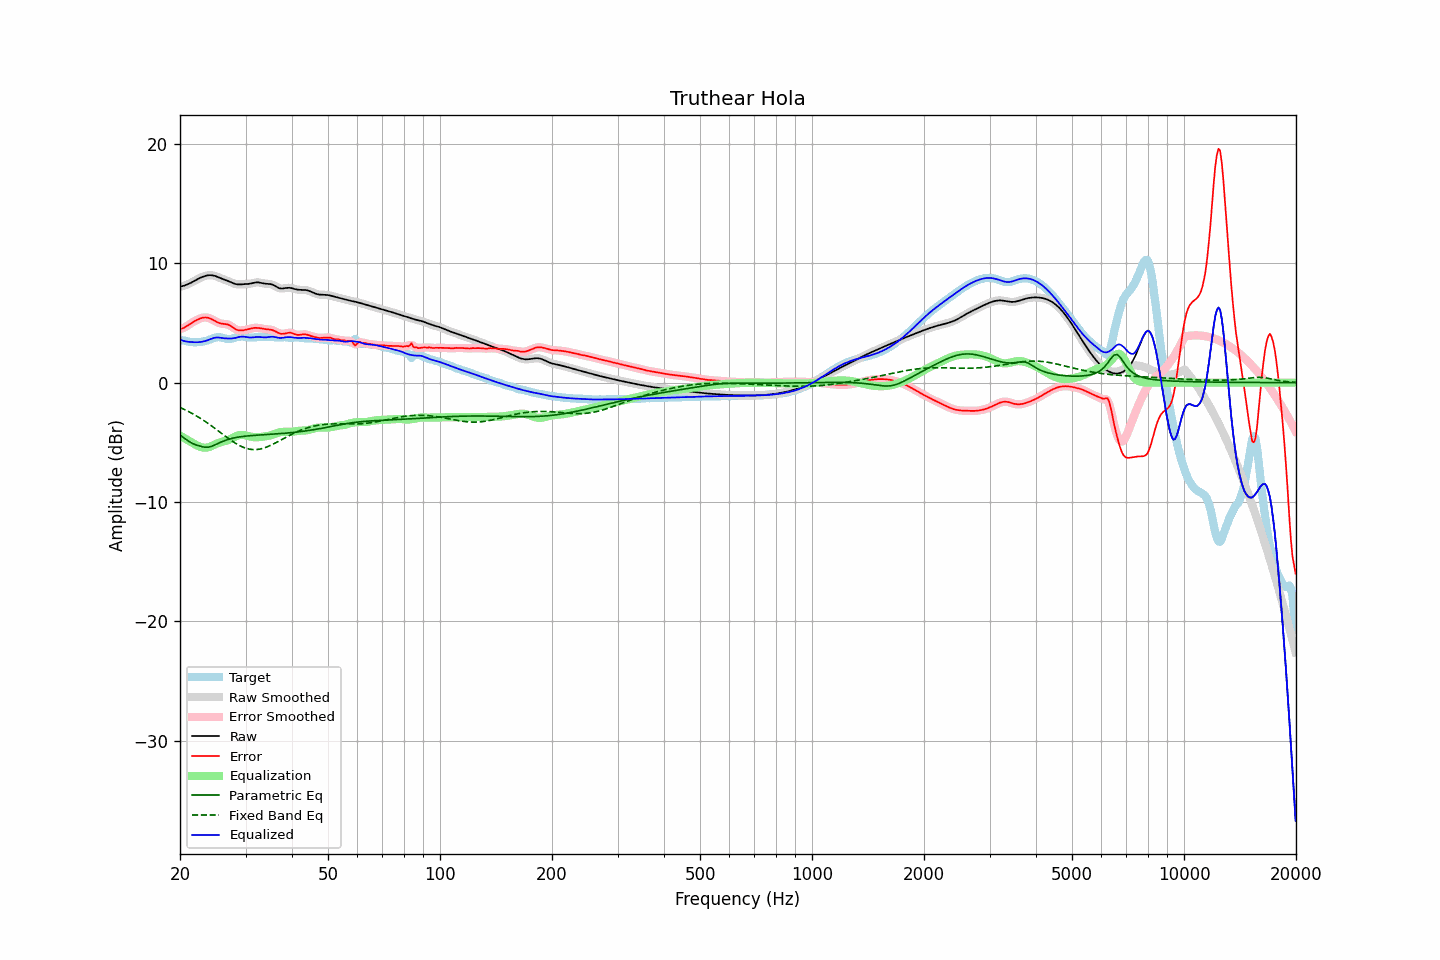

Values plotted in this chart, from the file beside it:
frequency, raw, error, smoothed, error_smoothed, equalization, parametric_eq, fixed_band_eq, equalized_raw, equalized_smoothed, target
20.00, 8.04, 4.49, 8.04, 4.49, -4.43, -4.40, -2.08, 3.60, 3.60, 3.55
20.20, 8.07, 4.52, 8.07, 4.52, -4.51, -4.50, -2.14, 3.55, 3.55, 3.55
20.40, 8.10, 4.56, 8.10, 4.57, -4.59, -4.59, -2.20, 3.51, 3.51, 3.54
20.61, 8.14, 4.63, 8.14, 4.63, -4.67, -4.69, -2.27, 3.47, 3.47, 3.51
20.81, 8.19, 4.72, 8.19, 4.71, -4.75, -4.78, -2.33, 3.44, 3.44, 3.48
21.02, 8.25, 4.80, 8.25, 4.80, -4.82, -4.87, -2.40, 3.42, 3.42, 3.44
21.23, 8.31, 4.90, 8.31, 4.89, -4.90, -4.96, -2.47, 3.41, 3.41, 3.41
21.44, 8.38, 4.98, 8.38, 4.98, -4.97, -5.04, -2.54, 3.40, 3.40, 3.39
21.66, 8.45, 5.07, 8.45, 5.07, -5.06, -5.11, -2.61, 3.39, 3.39, 3.38
21.87, 8.52, 5.15, 8.52, 5.14, -5.14, -5.16, -2.69, 3.38, 3.38, 3.38
22.09, 8.60, 5.22, 8.60, 5.22, -5.22, -5.22, -2.77, 3.38, 3.38, 3.38
22.31, 8.67, 5.28, 8.67, 5.28, -5.29, -5.26, -2.85, 3.38, 3.38, 3.39
22.54, 8.74, 5.34, 8.74, 5.34, -5.35, -5.30, -2.93, 3.39, 3.39, 3.40
22.76, 8.80, 5.39, 8.80, 5.39, -5.39, -5.34, -3.02, 3.41, 3.41, 3.41
22.99, 8.86, 5.43, 8.86, 5.43, -5.43, -5.37, -3.10, 3.43, 3.43, 3.43
23.22, 8.91, 5.45, 8.91, 5.45, -5.44, -5.39, -3.19, 3.46, 3.46, 3.45
23.45, 8.95, 5.46, 8.95, 5.46, -5.45, -5.41, -3.28, 3.50, 3.50, 3.49
23.69, 8.97, 5.44, 8.97, 5.44, -5.43, -5.41, -3.37, 3.54, 3.55, 3.53
23.92, 8.99, 5.41, 8.99, 5.41, -5.40, -5.40, -3.47, 3.60, 3.60, 3.58
24.16, 9.00, 5.36, 9.00, 5.36, -5.35, -5.36, -3.56, 3.65, 3.65, 3.64
24.40, 8.99, 5.30, 8.99, 5.30, -5.29, -5.32, -3.66, 3.70, 3.70, 3.69
24.65, 8.96, 5.23, 8.96, 5.23, -5.22, -5.26, -3.76, 3.74, 3.74, 3.74
24.89, 8.93, 5.15, 8.92, 5.15, -5.16, -5.20, -3.86, 3.77, 3.77, 3.78
25.14, 8.88, 5.08, 8.88, 5.08, -5.10, -5.14, -3.96, 3.78, 3.78, 3.80
25.39, 8.82, 5.01, 8.82, 5.01, -5.04, -5.07, -4.06, 3.78, 3.78, 3.81
25.65, 8.76, 4.97, 8.76, 4.97, -5.00, -5.01, -4.16, 3.76, 3.76, 3.79
25.91, 8.71, 4.94, 8.71, 4.94, -4.96, -4.95, -4.26, 3.74, 3.74, 3.77
26.16, 8.65, 4.92, 8.66, 4.92, -4.93, -4.90, -4.36, 3.72, 3.73, 3.73
26.43, 8.61, 4.91, 8.61, 4.91, -4.90, -4.84, -4.46, 3.71, 3.71, 3.70
26.69, 8.56, 4.89, 8.56, 4.89, -4.86, -4.80, -4.56, 3.70, 3.70, 3.67
26.96, 8.50, 4.85, 8.50, 4.85, -4.81, -4.75, -4.66, 3.69, 3.69, 3.65
27.23, 8.45, 4.79, 8.45, 4.79, -4.75, -4.71, -4.76, 3.70, 3.69, 3.65
27.50, 8.39, 4.71, 8.39, 4.71, -4.69, -4.68, -4.85, 3.70, 3.70, 3.68
27.77, 8.33, 4.61, 8.33, 4.61, -4.61, -4.65, -4.94, 3.71, 3.71, 3.71
28.05, 8.28, 4.52, 8.28, 4.52, -4.54, -4.62, -5.03, 3.73, 3.74, 3.76
28.33, 8.25, 4.45, 8.25, 4.45, -4.48, -4.59, -5.11, 3.77, 3.77, 3.80
28.62, 8.23, 4.40, 8.23, 4.40, -4.43, -4.57, -5.19, 3.80, 3.80, 3.83
28.90, 8.22, 4.37, 8.22, 4.37, -4.40, -4.54, -5.26, 3.83, 3.83, 3.85
29.19, 8.23, 4.37, 8.23, 4.37, -4.38, -4.52, -5.33, 3.85, 3.85, 3.86
29.48, 8.24, 4.38, 8.24, 4.38, -4.38, -4.51, -5.39, 3.86, 3.86, 3.86
29.78, 8.24, 4.40, 8.24, 4.40, -4.40, -4.49, -5.45, 3.85, 3.85, 3.84
30.08, 8.25, 4.43, 8.25, 4.43, -4.42, -4.48, -5.49, 3.83, 3.83, 3.82
30.38, 8.26, 4.46, 8.26, 4.46, -4.46, -4.46, -5.53, 3.80, 3.80, 3.80
30.68, 8.27, 4.49, 8.28, 4.49, -4.49, -4.45, -5.56, 3.78, 3.79, 3.78
30.99, 8.30, 4.52, 8.30, 4.52, -4.52, -4.44, -5.59, 3.78, 3.78, 3.78
31.30, 8.33, 4.55, 8.33, 4.56, -4.55, -4.43, -5.60, 3.78, 3.78, 3.78
31.61, 8.36, 4.58, 8.36, 4.58, -4.57, -4.42, -5.61, 3.80, 3.80, 3.78
31.93, 8.39, 4.59, 8.38, 4.59, -4.57, -4.41, -5.60, 3.81, 3.81, 3.80
32.24, 8.39, 4.59, 8.39, 4.59, -4.57, -4.40, -5.60, 3.82, 3.82, 3.81
32.57, 8.39, 4.58, 8.39, 4.58, -4.57, -4.39, -5.58, 3.82, 3.82, 3.81
32.89, 8.37, 4.55, 8.37, 4.55, -4.55, -4.38, -5.55, 3.81, 3.81, 3.81
33.22, 8.34, 4.53, 8.34, 4.53, -4.54, -4.37, -5.52, 3.80, 3.80, 3.81
33.55, 8.31, 4.50, 8.31, 4.50, -4.52, -4.36, -5.48, 3.79, 3.79, 3.81
33.89, 8.29, 4.48, 8.29, 4.48, -4.50, -4.36, -5.44, 3.79, 3.79, 3.81
34.23, 8.28, 4.47, 8.28, 4.47, -4.48, -4.35, -5.39, 3.80, 3.80, 3.81
34.57, 8.27, 4.45, 8.27, 4.46, -4.45, -4.34, -5.33, 3.81, 3.81, 3.81
34.92, 8.26, 4.44, 8.25, 4.44, -4.42, -4.33, -5.27, 3.83, 3.83, 3.82
35.27, 8.23, 4.41, 8.23, 4.41, -4.39, -4.32, -5.21, 3.84, 3.84, 3.81
35.62, 8.18, 4.37, 8.18, 4.37, -4.34, -4.31, -5.15, 3.84, 3.83, 3.80
35.97, 8.11, 4.32, 8.11, 4.31, -4.29, -4.30, -5.08, 3.82, 3.82, 3.79
... 635 more rows
